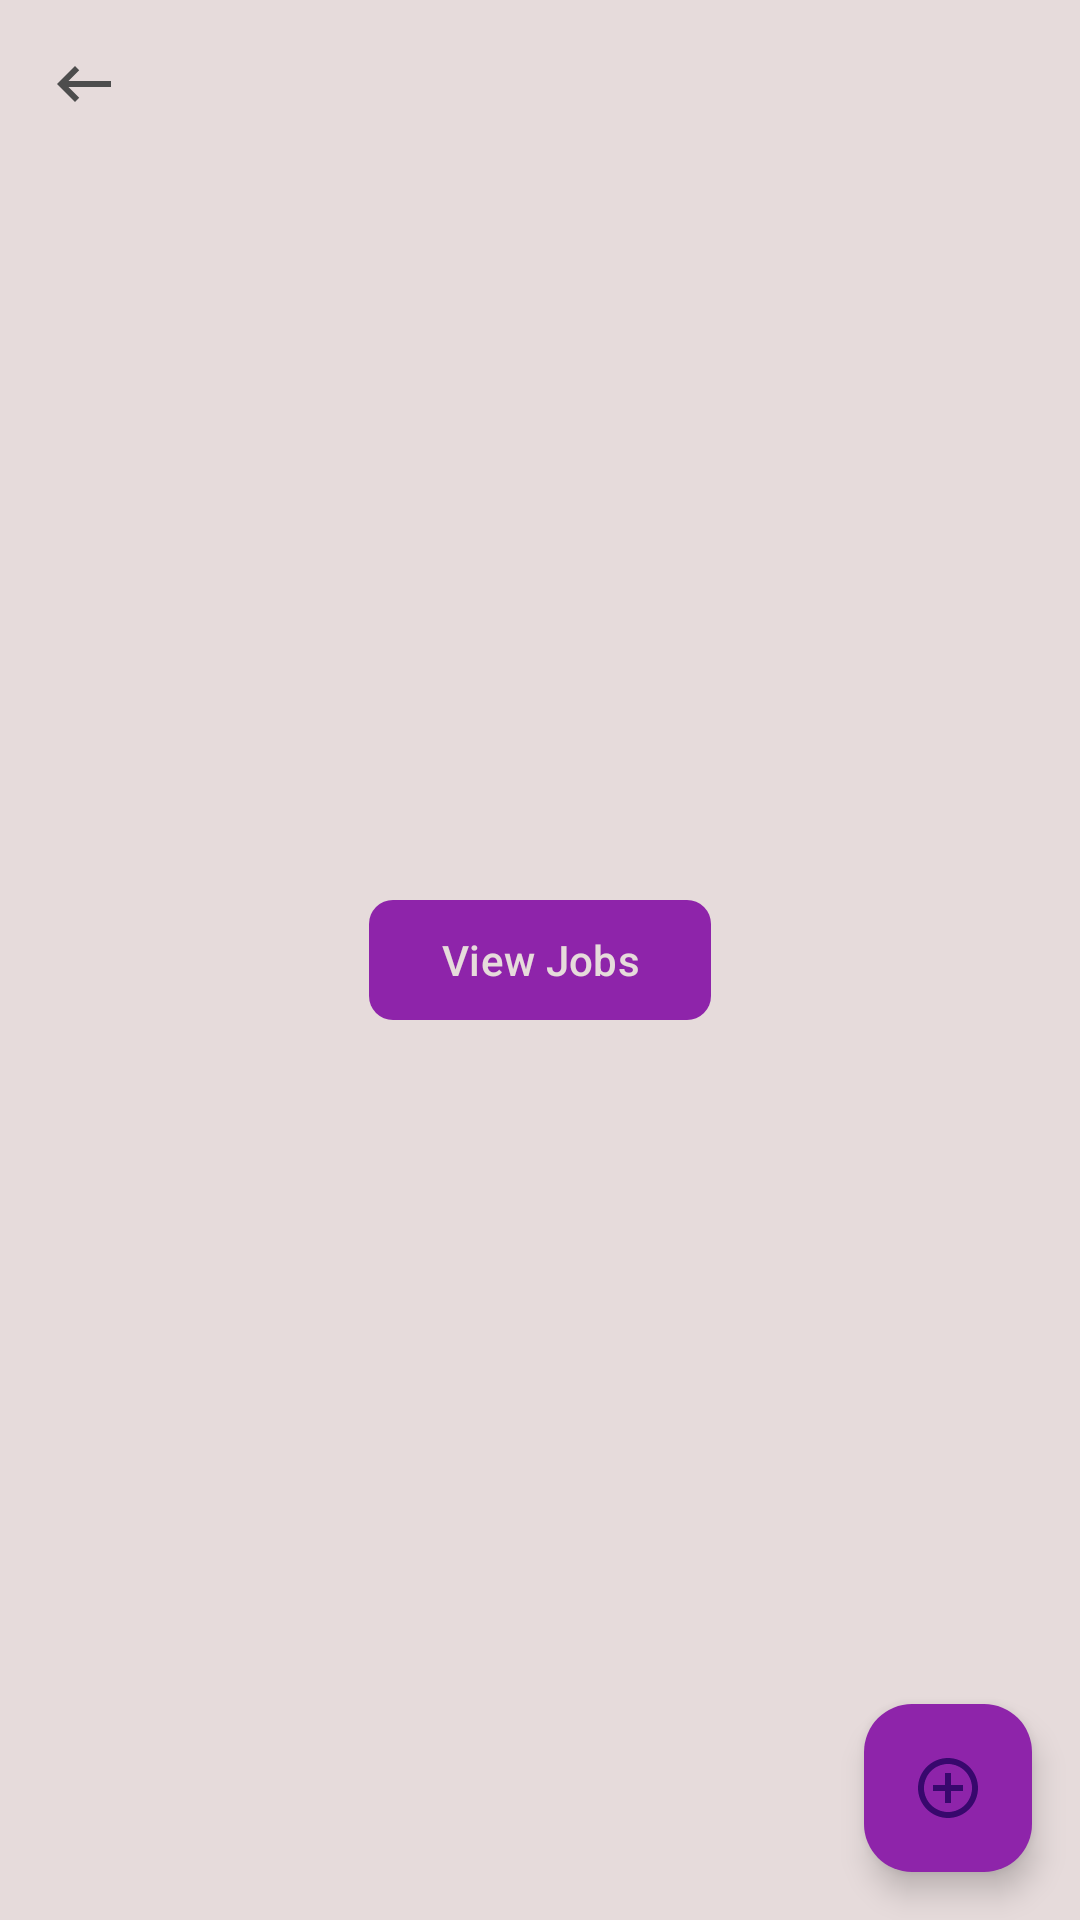

Android layout source for this screen:
<!-- AndroidManifest.xml: application theme Theme.FundiMtaa -->
<!-- res/layout/activity_posting.xml -->
<?xml version="1.0" encoding="utf-8"?>
<RelativeLayout xmlns:android="http://schemas.android.com/apk/res/android"
    xmlns:app="http://schemas.android.com/apk/res-auto"
    android:layout_width="match_parent"
    android:layout_height="match_parent"
    android:background="@color/white">

    
    <ImageView
        android:id="@+id/imageViewBackArrow"
        android:layout_width="wrap_content"
        android:layout_height="wrap_content"
        android:layout_alignParentStart="true"
        android:layout_marginStart="16dp"
        android:layout_marginTop="16dp"
        android:src="@drawable/ic_backarrow" />

    
    <com.google.android.material.floatingactionbutton.FloatingActionButton
        android:id="@+id/floatingActionButton"
        android:layout_width="wrap_content"
        android:layout_height="wrap_content"
        android:layout_alignParentBottom="true"
        android:layout_alignParentEnd="true"
        android:layout_marginBottom="16dp"
        android:layout_marginEnd="16dp"
        android:src="@drawable/ic_home"
        app:backgroundTint="@color/my_primary"
        android:contentDescription="Add New Job"/>

    
    <com.google.android.material.button.MaterialButton
        android:id="@+id/buttonViewJobs"
        android:layout_width="wrap_content"
        android:layout_height="wrap_content"
        android:text="View Jobs"
        android:layout_margin="16dp"
        android:layout_centerHorizontal="true"
        android:layout_centerVertical="true"
        app:cornerRadius="8dp"
        app:backgroundTint="@color/my_primary"
        android:textColor="@color/white"/>


</RelativeLayout>
<!-- resources referenced by this layout -->
<resources>
  <color name="my_primary">#8E24AA</color>
  <color name="white">#E6DBDB</color>
  <!-- drawable ic_backarrow (drawable-anydpi) -->
  <vector xmlns:android="http://schemas.android.com/apk/res/android"
      android:width="24dp"
      android:height="24dp"
      android:viewportWidth="24"
      android:viewportHeight="24"
      android:tint="#262929"
      android:alpha="0.8"
      android:autoMirrored="true">
    <path
        android:fillColor="@android:color/white"
        android:pathData="M21,11H6.83l3.58,-3.59L9,6l-6,6 6,6 1.41,-1.41L6.83,13H21z"/>
  </vector>
  <!-- drawable ic_home (drawable-anydpi) -->
  <vector xmlns:android="http://schemas.android.com/apk/res/android"
      android:width="24dp"
      android:height="24dp"
      android:viewportWidth="24"
      android:viewportHeight="24"
      android:tint="#262929"
      android:alpha="0.8">
    <path
        android:fillColor="@android:color/white"
        android:pathData="M13,7h-2v4L7,11v2h4v4h2v-4h4v-2h-4L13,7zM12,2C6.49,2 2,6.49 2,12s4.49,10 10,10 10,-4.49 10,-10S17.51,2 12,2zM12,20c-4.41,0 -8,-3.59 -8,-8s3.59,-8 8,-8 8,3.59 8,8 -3.59,8 -8,8z"/>
  </vector>
  <style name="Theme.FundiMtaa" parent="Base.Theme.FundiMtaa" />
  <style name="Base.Theme.FundiMtaa" parent="Theme.Material3.DayNight.NoActionBar">
          <item name="colorPrimary">@color/my_primary</item>
          <item name="colorPrimaryVariant">@color/my_primary</item>
          <item name="colorOnPrimary">@color/white</item>
  
          <item name="colorSecondary">@color/my_secondary</item>
          <item name="colorSecondaryVariant">@color/my_secondary</item>
          <item name="colorOnSecondary">@color/black</item>
          <item name="android:statusBarColor">@color/my_primary</item>
          
          
      </style>
  <color name="my_secondary">#9C27B0</color>
  <color name="black">#FF000000</color>
</resources>
